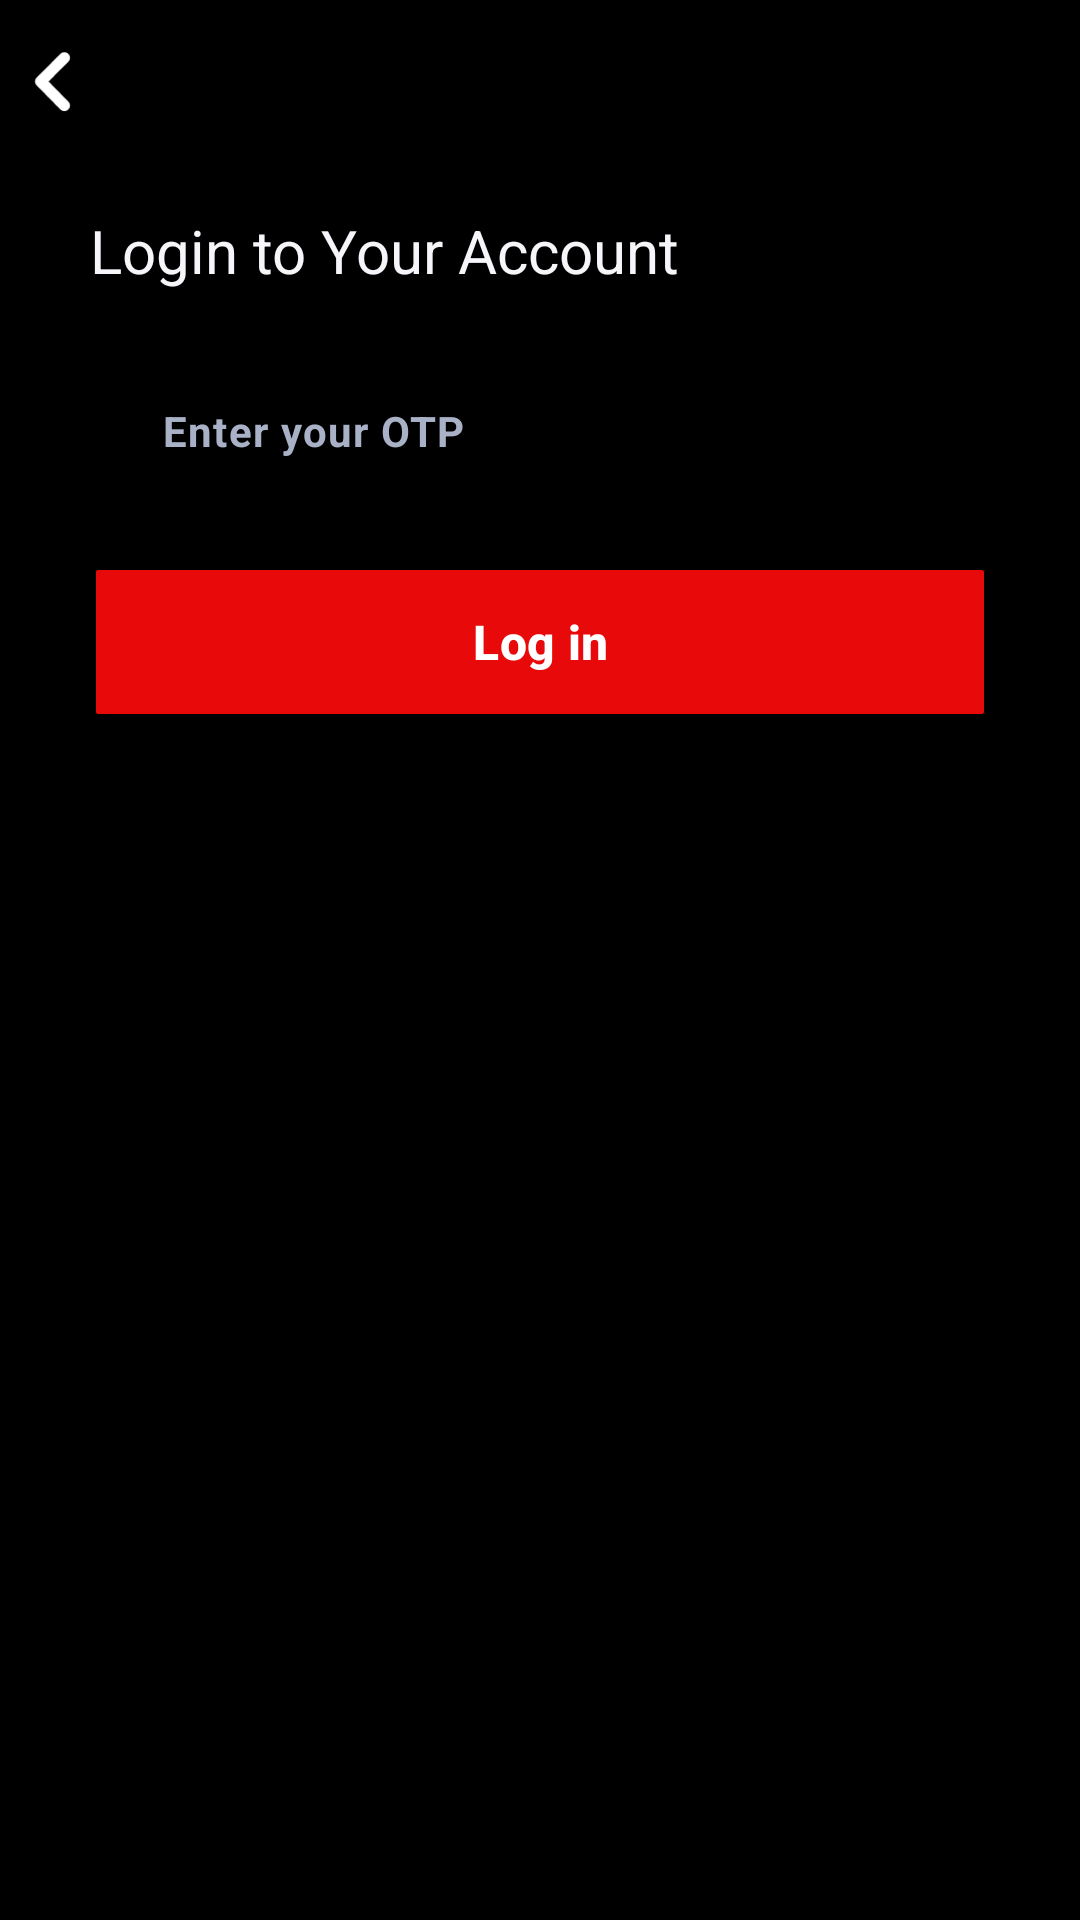

Reconstruct the res/layout file that produces this screen, plus the resources it refers to.
<!-- AndroidManifest.xml: application theme Base.Theme.Vibe -->
<!-- res/layout/fragment_otp_verify.xml -->
<?xml version="1.0" encoding="utf-8"?>
<FrameLayout xmlns:android="http://schemas.android.com/apk/res/android"
    xmlns:app="http://schemas.android.com/apk/res-auto"
    xmlns:tools="http://schemas.android.com/tools"
    android:layout_width="match_parent"
    android:layout_height="match_parent"
    android:background="@color/black"
    tools:context=".fragments.LoginPhoneFragment">

    
    <ImageView
        android:id="@+id/imgBack"
        android:layout_width="15dp"
        android:layout_height="wrap_content"
        android:layout_marginTop="16dp"
        android:layout_marginStart="@dimen/_10dp"
        android:adjustViewBounds="true"
        android:src="@drawable/left_arrow" />

    <LinearLayout
        android:id="@+id/ll_1"
        android:layout_marginVertical="@dimen/_50dp"
        android:layout_width="match_parent"
        android:layout_height="wrap_content"
        android:layout_marginHorizontal="@dimen/_30dp"
        android:orientation="vertical">

        <TextView
            android:layout_width="match_parent"
            android:layout_height="wrap_content"
            android:layout_marginVertical="@dimen/_20dp"
            android:text="@string/login"
            android:textColor="#F5F5FA"
            android:textSize="@dimen/_20sp"/>

        <com.google.android.material.textfield.TextInputLayout
            android:layout_width="match_parent"
            android:layout_height="match_parent"
            android:layout_gravity="center"
            android:layout_marginBottom="@dimen/_16dp"
            android:background="@drawable/button_border_gray_flat"
            android:paddingHorizontal="@dimen/_8dp"
            app:hintEnabled="false">

            <com.google.android.material.textfield.TextInputEditText
                android:id="@+id/edtPhoneNumber"
                android:layout_width="match_parent"
                android:layout_height="wrap_content"
                android:layout_gravity="center_vertical"
                android:background="@android:color/transparent"
                android:hint="@string/enter_your_otp"
                android:inputType="number"
                android:textColor="@color/fifty_percent_black_overlay"
                android:textColorHint="#A9B1C7"
                android:textSize="14sp"
                android:textStyle="bold"
                tools:ignore="TouchTargetSizeCheck" />

        </com.google.android.material.textfield.TextInputLayout>

        <com.google.android.material.button.MaterialButton
            android:id="@+id/btnLoginWithPhone"
            android:layout_width="match_parent"
            android:layout_height="56dp"
            android:layout_marginHorizontal="2dp"
            android:backgroundTint="#E80A0A"
            android:text="@string/log_in"
            android:textSize="16sp"
            android:textStyle="bold"
            app:cornerRadius="@dimen/_1dp" />
    </LinearLayout>

</FrameLayout>
<!-- resources referenced by this layout -->
<resources>
  <color name="black">#FF000000</color>
  <color name="fifty_percent_black_overlay">#88000000</color>
  <dimen name="_10dp">10dp</dimen>
  <dimen name="_16dp">16dp</dimen>
  <dimen name="_1dp">1dp</dimen>
  <dimen name="_20dp">20dp</dimen>
  <dimen name="_20sp">20sp</dimen>
  <dimen name="_30dp">30dp</dimen>
  <dimen name="_50dp">50dp</dimen>
  <dimen name="_8dp">8dp</dimen>
  <!-- drawable left_arrow (drawable) -->
  <vector xmlns:android="http://schemas.android.com/apk/res/android"
      android:width="8dp"
      android:height="12dp"
      android:viewportWidth="8"
      android:viewportHeight="12">
    <path
        android:pathData="M3.29,6L6.83,2.46C7.016,2.273 7.121,2.019 7.121,1.755C7.121,1.491 7.016,1.238 6.83,1.05C6.737,0.956 6.626,0.882 6.505,0.831C6.383,0.781 6.252,0.754 6.12,0.754C5.988,0.754 5.857,0.781 5.735,0.831C5.614,0.882 5.503,0.956 5.41,1.05L1.17,5.29C1.076,5.383 1.002,5.494 0.951,5.616C0.9,5.737 0.874,5.868 0.874,6C0.874,6.132 0.9,6.263 0.951,6.385C1.002,6.507 1.076,6.617 1.17,6.71L5.41,11C5.503,11.093 5.614,11.166 5.736,11.216C5.858,11.266 5.988,11.291 6.12,11.29C6.252,11.291 6.382,11.266 6.504,11.216C6.626,11.166 6.737,11.093 6.83,11C7.016,10.813 7.121,10.559 7.121,10.295C7.121,10.031 7.016,9.778 6.83,9.59L3.29,6Z"
        android:fillColor="#ffffff"/>
  </vector>
  <string name="enter_your_otp">Enter your OTP</string>
  <string name="log_in">Log in</string>
  <string name="login">Login to Your Account</string>
  <style name="Base.Theme.Vibe" parent="Theme.Material3.DayNight.NoActionBar">
          
          
          <item name="windowNoTitle">true</item>
          <item name="android:windowFullscreen">true</item>
          <item name="android:windowTranslucentStatus">true</item>
          
          <item name="colorPrimary">@color/black</item>
          <item name="colorPrimaryVariant">@color/white</item>
          <item name="colorOnPrimary">@color/white</item>
          
          <item name="colorSecondary">@color/white</item>
          <item name="colorSecondaryVariant">@color/white</item>
          <item name="colorOnSecondary">@color/black</item>
          
          <item name="android:statusBarColor">?attr/transitionShapeAppearance</item>
          
          <item name="iconTintColor">@color/FlatWhite</item>
  
          <item name="bottomNavigationStyle">@style/Widget.Vibe.BottomNavigationView</item>
      </style>
  <color name="white">#FFFFFFFF</color>
  <color name="FlatWhite">#F5F5F5</color>
  <style name="Widget.Vibe.BottomNavigationView" parent="Widget.MaterialComponents.BottomNavigationView">
          
  
      </style>
</resources>
